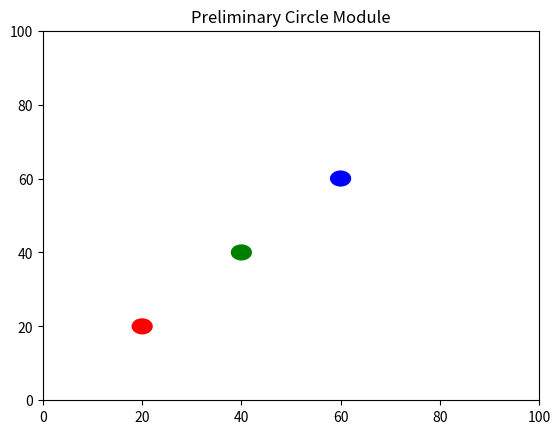

The script that saved this image:
import matplotlib.pyplot as plt
from matplotlib.patches import Circle


class Drag(object):

    def __init__(self, fig, ax, circle):
        u"""Upon initiation the Drag class will import the relevant \
        figure and axis, and then it will pull in the items to be  \
        graphed and display them to the window."""

        # import mpl figures and axes
        self.fig = fig; self.ax = ax;
        self.ax.set_title('Preliminary Circle Module');

        # create data to track particle
        self.press = None;
        self.active = {};
        self.data = {};
        self.circ = circle;
        self.ax.add_artist(circle);
        self.connect();
        return None;
    

    def connect(self):
        u"The :connect: method uses the mpl_connect methods to define functions to occur when the \
            mouse is clicked."

        self.cidpress = self.fig.canvas.mpl_connect('button_press_event', self.on_click);
        self.cidrelease = self.fig.canvas.mpl_connect('button_release_event', self.on_release);
        self.cidmotion = self.fig.canvas.mpl_connect('motion_notify_event', self.on_motion);
        return 0;

    def on_click(self, event):

        u"""Upon clicking the, :on_click: method will check to identify if the mouse
        clicked within a circle (to allow for dragging) and will see if the click
        event is contained within the axes.
        
        Upon doing so, this method will save the data of where the circle originally was,
        and it will identify where the mouse clicked.
        """
        print(event.xdata, event.ydata);
        if event.inaxes != self.circ.axes:
            return None;
        contains, attrd = self.circ.contains(event);
        if not contains:
            return None;

        print("Click detected");
        x0, y0 = self.circ.center;
        self.press = x0, y0, event.xdata, event.ydata;
        return 0;

    def on_motion(self, event):

        u"""The :on_motion: method undergoes a similar identification process as the
        above method, except now it constantly updates and redraws the figure as
        the user drags the circle around. """

        if self.press is None:
            return None;
        if event.inaxes != self.circ.axes:
            return None;

        x0, y0, xpress, ypress = self.press;
        dx = event.xdata - xpress;
        dy = event.ydata - ypress;
        self.circ.center = (x0+dx, y0+dy)
        self.fig.canvas.draw();
        return 0;

    def on_release(self, event):

        u"""Upon releasing the draggable circle, this method will record and pritn the final
        resting position of the circle. This is intended to return the final value to our 
        proj129 script to update the positions for each mass."""

        self.press = None;
        self.fig.canvas.draw();
        self.active["x"] = event.x;
        self.active["y"] = event.y;
        print(self.active)
        return 0;

    def disconnect(self):

        u"""Disconnects circles when not in use using the mpl_disconnect method"""
        self.fig.canvas.mpl_disconnect(self.cidpress);
        self.fig.canvas.mpl_disconnect(self.cidrelease);
        self.fig.canvas.mpl_disconnect(self.cidmotion);
        return 0;



if __name__ == '__main__':
    fig = plt.figure();
    ax = fig.add_subplot(111);
    ax.axis([0, 100, 0, 100]);
    ax.set_title('Click to move the circle');

    circle1 = Circle((20,20), 2, color='red');
    circle2 = Circle((40,40), 2, color='green');
    circle3 = Circle((60,60), 2, color='blue');
    circles = [circle1, circle2, circle3];

    active = [];
    for circle in circles:
         ic = Drag(fig, ax, circle);
         ic.connect();
         active.append(ic);

    plt.show();
